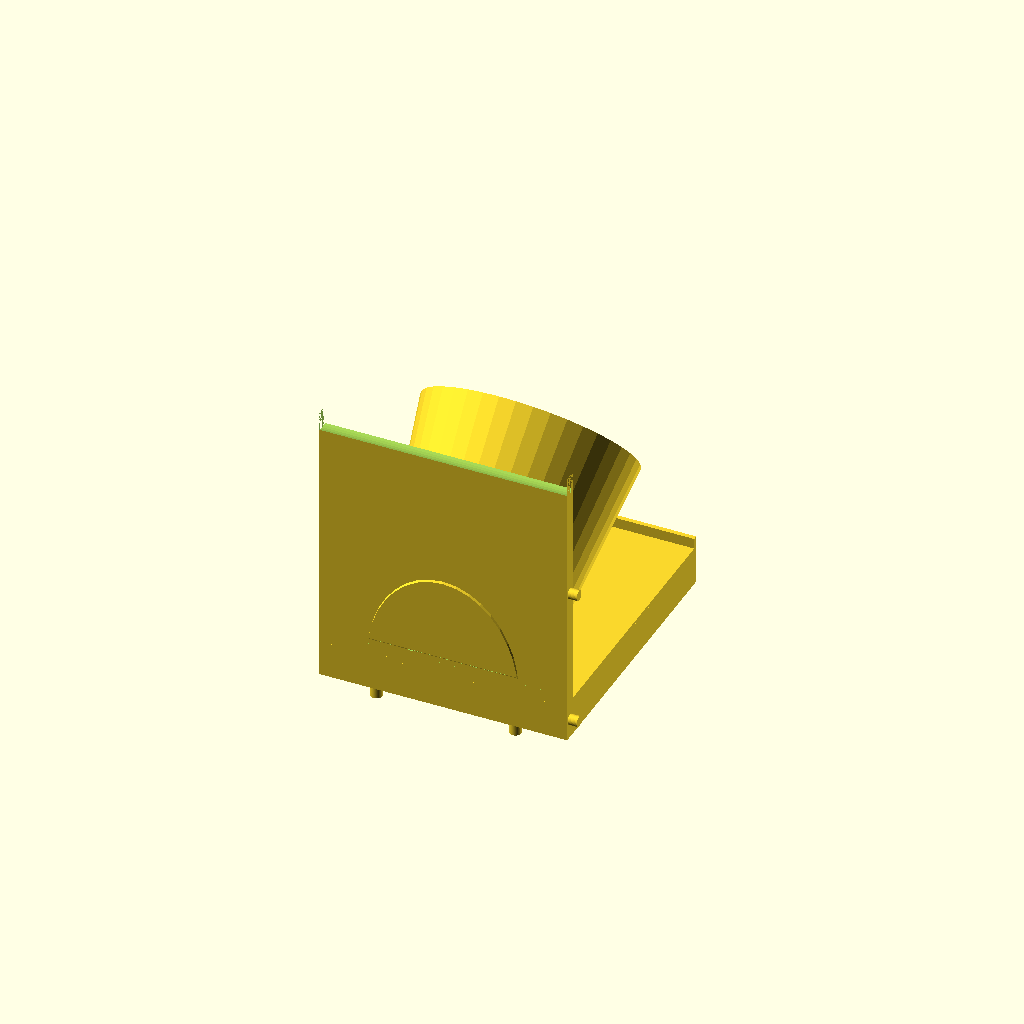
Cell 1: the model at its default parameters.
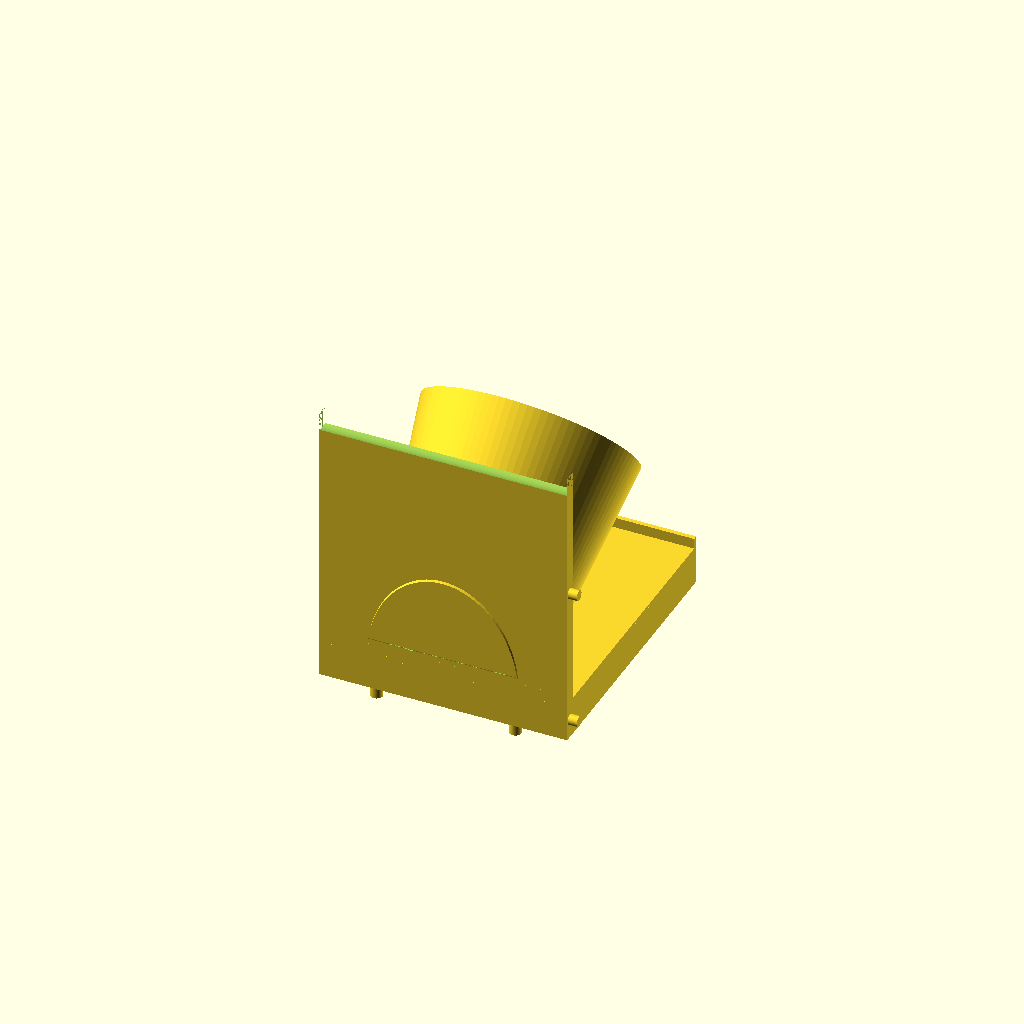
Cell 2: dev = false (everything else at default).
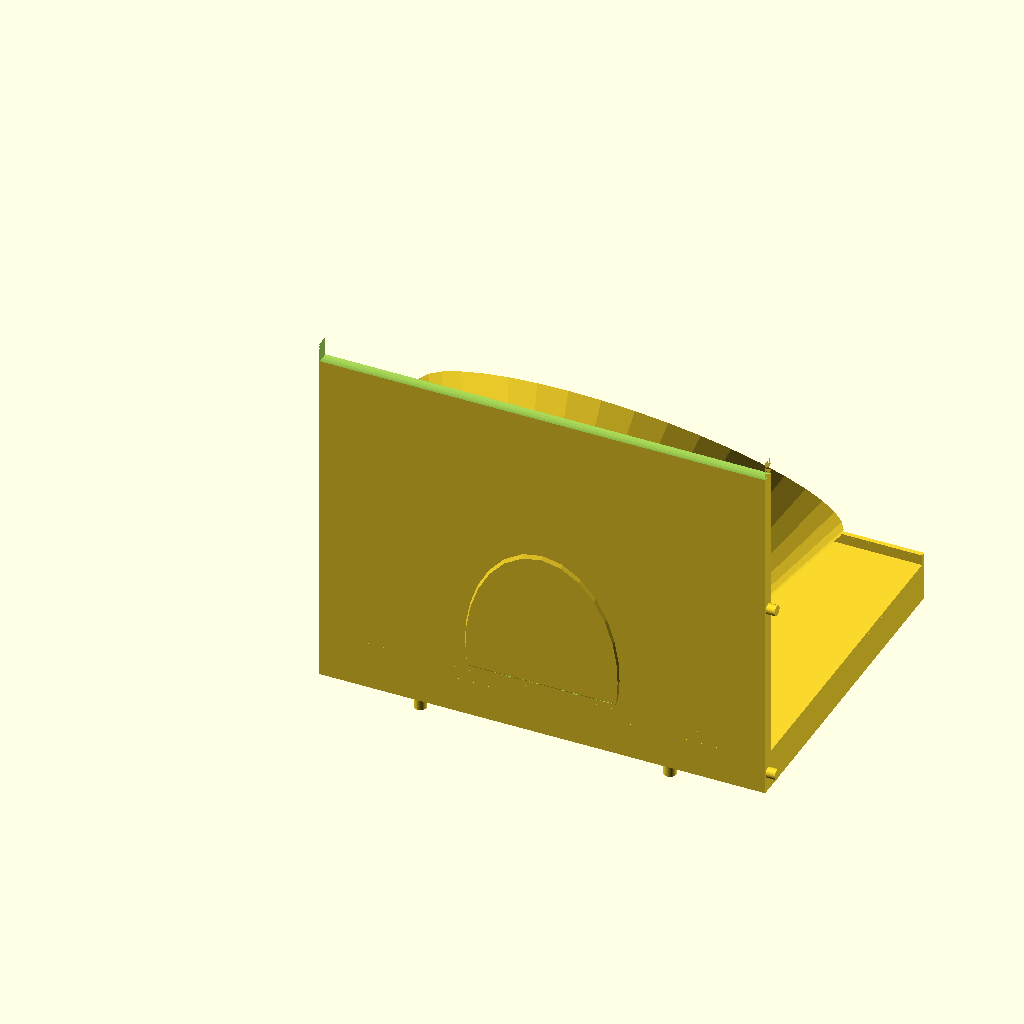
Cell 3: pot_top_d = 262.4 (everything else at default).
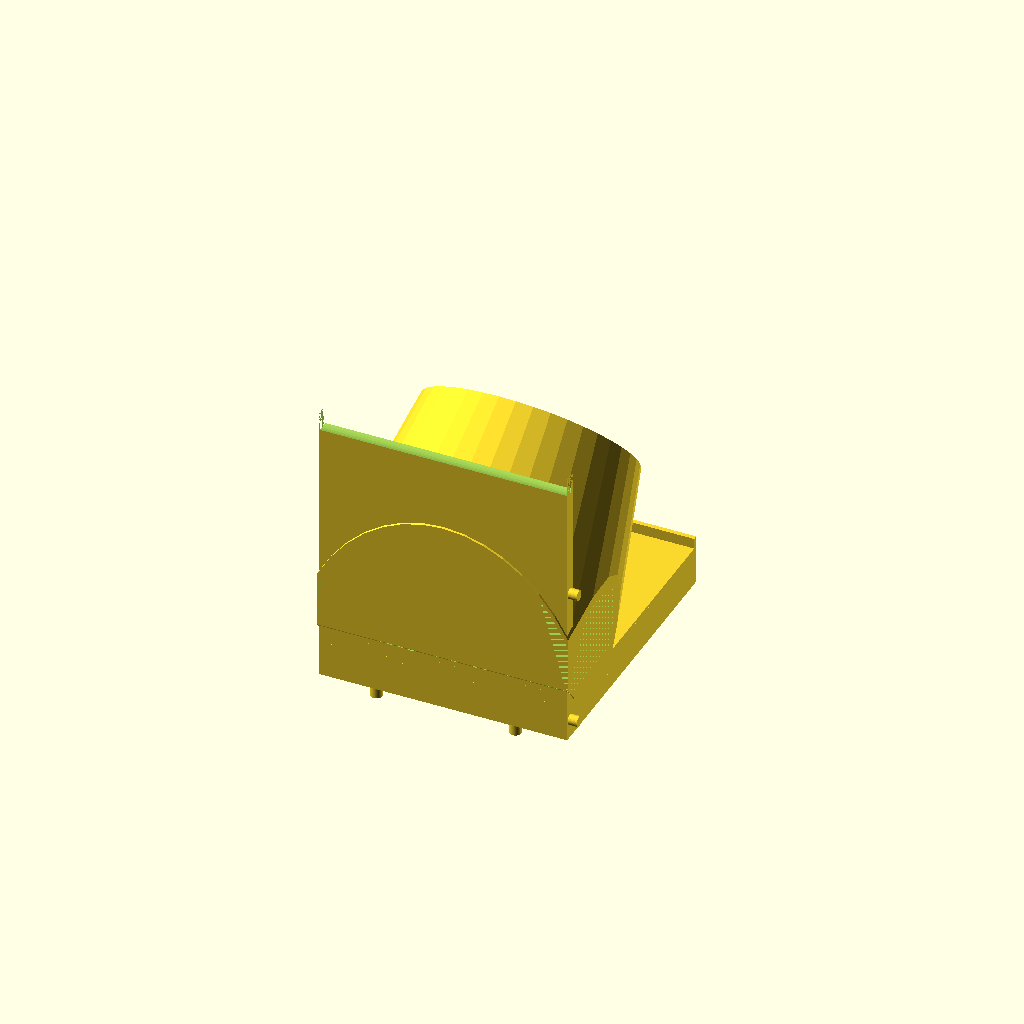
Cell 4 — pot_bot_d set to 186.4, the other parameters unchanged.
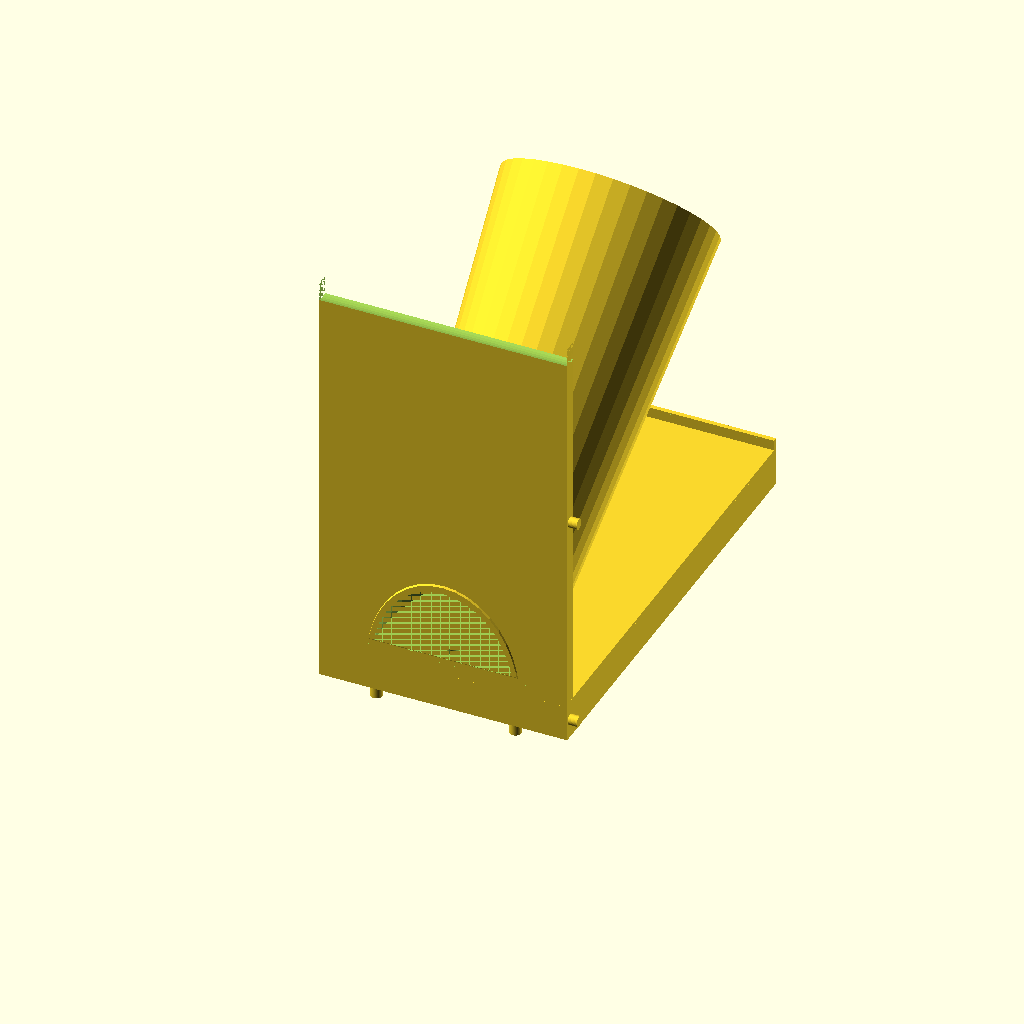
Cell 5 — pot_height set to 296, the other parameters unchanged.
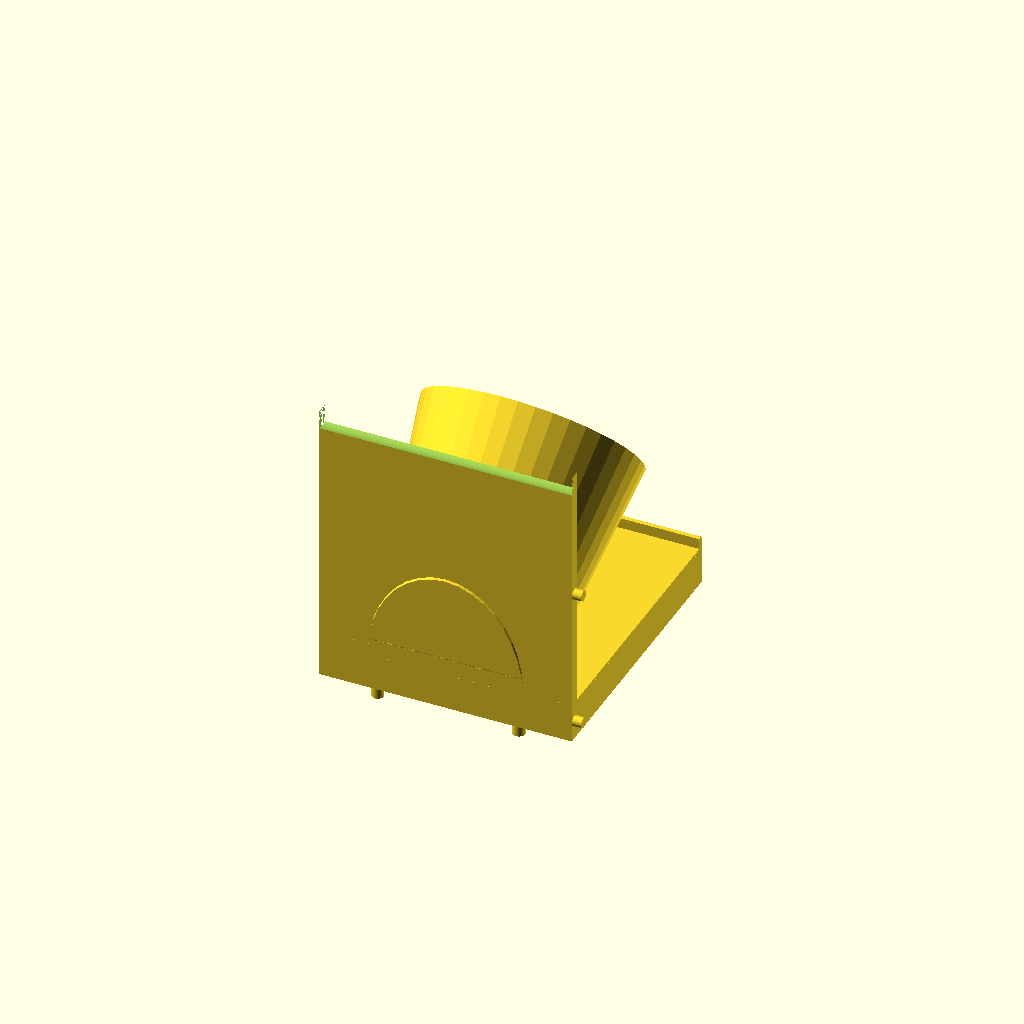
Cell 6 — fit_clear set to 3, the other parameters unchanged.
One fixed orthographic camera (rotation 55°, 0°, 25°; colour scheme Cornfield) for every cell.
The OpenSCAD source (filesv2/wall_planter_v4.scad):
// =====================================================================
//  墙面种植单元 v4 — 薄背板 + 前伸斜置中空杯体 + 底部"封闭"储水盒
//  基于 v3 正确形态继续: 封闭储水盒(带前唇/标管溢流) + 左右横拼定位 + 优化堆叠/透气
//  对标剖面图: 杯体=露在外的有壁厚管件(非实心挖洞)
//  拓竹P2S: 单元三维 ≤240mm | 仅堆叠 | 逐层淌水 | 可拆锥形盆
//  打印朝向建议: 背板朝下平躺, 杯口朝上, 基本免支撑。
// =====================================================================

/* [可拆花盆外形 -> 内腔按此+间隙] */
pot_top_d = 131.2;   // 盆上口外径
pot_bot_d = 93.2;    // 盆底外径
pot_height= 148;     // 盆高
fit_clear = 1.5;     // 单边间隙

/* [杯体/壁] */
tilt      = 40;      // 杯轴高于水平的角度(越大开口越朝上)
wall      = 3.0;     // 杯壁/箱壁厚
floor_t   = 6;       // 杯底厚(承盆)
mouth_ext = 18;      // 开口端外伸(确保杯口完整张开)
mouth_lip = 0;       // 开口前沿挡土唇高(0=不加; >0 在杯口加一圈内唇)

/* [背板/储水盒] */
panel_t   = 8;       // 背板厚
res_h     = 26;      // 储水盒高
res_lip   = 7;       // 储水盒前唇高(高出盒盖, 挡水/还原剖面)
side_gap  = 12;      // 杯体两侧到边距

/* [灌溉/孔] */
drain_d   = 7;       // 杯底排水孔(->储水盒, 兼作储水盒透气)
overflow_d= 12;      // 溢流标管内径(->下层, 底层塞橡胶塞)
water_h   = 14;      // 储水盒水位(标管高, < res_h-wall)
vent_d    = 6;       // 透气孔
vent_n    = 2;

/* [堆叠/横拼定位] */
peg_d     = 8;       // 上下堆叠销径
peg_clear = 0.3;
tile_peg_d= 7;       // 左右横拼销径
tile_h    = 6;       // 横拼销长

dev = true;
$fn = dev ? 40 : 96;

// ---- 派生 ----------------------------------------------------------
in_bot  = pot_bot_d + 2*fit_clear;
in_top  = pot_top_d + 2*fit_clear;
out_bot = in_bot + 2*wall;
out_top = in_top + 2*wall;
cup_len = pot_height + 4;
ay = cos(tilt); az = sin(tilt);          // 杯轴方向 (0, ay, az)

mod_w  = out_top + 2*side_gap;
cx     = mod_w/2;
base_y = panel_t;                         // 杯底(窄端)贴背板前
base_z = res_h;                           // 杯底坐储水盒顶
op_y   = base_y + cup_len*ay;             // 开口中心 Y
op_z   = base_z + cup_len*az;             // 开口中心 Z
mod_d  = op_y + (out_top/2)*az + 14;      // 前向总深
mod_h  = op_z + (out_top/2)*ay + 14;      // 总高

// 斜置圆台(从局部原点沿杯轴伸出)
module frustum(d1, d2, len) {
    rotate([-(90 - tilt), 0, 0]) cylinder(h = len, d1 = d1, d2 = d2);
}

floor_top = base_z + floor_t;            // 杯内平底高度(花盆坐此, =32)

// ---- 实体 ----------------------------------------------------------
module body() {
    union() {
        cube([mod_w, panel_t, mod_h]);                       // 背板
        cube([mod_w, mod_d, res_h]);                         // 储水盒(实块, 后掏)
        translate([0, mod_d - wall, res_h]) cube([mod_w, wall, res_lip]); // 储水盒前唇
        // 杯外管: 把倾斜窄端**平切**坐在储水盒顶(裁掉下垂的尖, 避免和水盒纠缠)
        intersection() {
            translate([cx, base_y, base_z]) frustum(out_bot, out_top, cup_len);
            translate([-1, -1, base_z - 2]) cube([mod_w + 2, mod_d + 300, mod_h + 300]);
        }
    }
}

module unit() {
    difference() {
        union() {
            difference() {
                body();

                // 1) 杯内腔: **平底**(z>=floor_top), 花盆坐平底上, 内腔一路通顶不挡盆
                intersection() {
                    translate([cx, base_y, base_z]) frustum(in_bot, in_top, cup_len + mouth_ext);
                    translate([-1, -1, floor_top]) cube([mod_w + 2, mod_d + 400, mod_h + 400]);
                }

                // 2) 储水盒内腔(封闭盒: 留四壁+盒底+盒盖; 杯已平底裁切, 盒盖在杯底下方不挡盆)
                translate([wall, panel_t, wall])
                    cube([mod_w - 2*wall, mod_d - panel_t - wall, res_h - 2*wall]);

                // 3) 杯底排水孔: 杯内底 -> 储水盒腔(兼给储水盒透气, 故全局 Volumes=2)
                translate([cx, base_y + 6, wall + 1])
                    cylinder(h = res_h + floor_t + 6, d = drain_d);

                // 4) 透气孔(背板下部水平穿入杯体后下根区)
                for (k = [0 : vent_n-1])
                    translate([cx - 22 + k*44, -0.5, res_h + 12])
                        rotate([-90, 0, 0]) cylinder(h = panel_t + 30, d = vent_d);

                // 5) 背板顶部半圆缺口
                translate([cx, panel_t/2, mod_h]) rotate([0,90,0])
                    cylinder(h = mod_w, d = 26, center=true);

                // 6) 上下堆叠: 顶面定位孔(背板顶)
                for (sx = [mod_w*0.22, mod_w*0.78])
                    translate([sx, panel_t/2, mod_h - 9]) cylinder(h = 10, d = peg_d + peg_clear);

                // 7) 左右横拼: 左侧面定位孔(背板厚度内)
                for (sz = [res_h*0.5, mod_h*0.55])
                    translate([-0.5, panel_t/2, sz])
                        rotate([0,90,0]) cylinder(h = tile_h + 1, d = tile_peg_d + peg_clear);
            }

            // 8) 溢流标管(储水盒内, 顶=水位)
            translate([cx, mod_d*0.55, wall - 0.01])
                cylinder(h = water_h, d = overflow_d + 2*wall);

            // 9) 上下堆叠: 底面定位销
            for (sx = [mod_w*0.22, mod_w*0.78])
                translate([sx, panel_t/2, -7]) cylinder(h = 8, d = peg_d);

            // 10) 左右横拼: 右侧面定位销
            for (sz = [res_h*0.5, mod_h*0.55])
                translate([mod_w - 0.01, panel_t/2, sz])
                    rotate([0,90,0]) cylinder(h = tile_h, d = tile_peg_d);
        }

        // 11) 标管内孔贯穿到底(储水盒 -> 下层; 底层塞橡胶塞)
        translate([cx, mod_d*0.55, -0.5])
            cylinder(h = water_h + wall + 1, d = overflow_d);
    }
}

unit();
echo(str("单元 W x D x H = ", mod_w, " x ", mod_d, " x ", mod_h, " mm  (需 ≤240)"));
echo(str("储水盒: 高 ", res_h, " 水位 ", water_h, " 前唇 ", res_lip));
Parameter table extracted from the source (name, type, default, range or options):
pot_top_d: number, default 131.2
pot_bot_d: number, default 93.2
pot_height: number, default 148
fit_clear: number, default 1.5
tilt: number, default 40
wall: number, default 3
floor_t: number, default 6
mouth_ext: number, default 18
mouth_lip: number, default 0
panel_t: number, default 8
res_h: number, default 26
res_lip: number, default 7
side_gap: number, default 12
drain_d: number, default 7
overflow_d: number, default 12
water_h: number, default 14
vent_d: number, default 6
vent_n: number, default 2
peg_d: number, default 8
peg_clear: number, default 0.3
tile_peg_d: number, default 7
tile_h: number, default 6
dev: bool, default true
